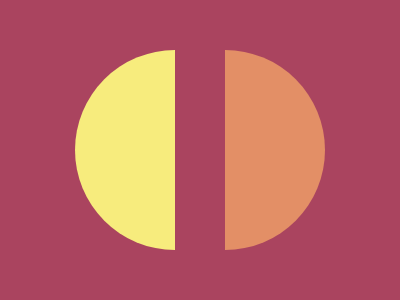

Recreate this image using only HTML and CSS.

<a><b></b></a>
<c><b></b></c>
<style>
body{background:#AA445F}
a,b,c{position:absolute;width:100;height:200;left:75;top:50;overflow:hidden}
b{width:200;left:0;top:0;border-radius:50%;background:#F7EC7D}
c{transform:scaleX(-1);left: 225}
c b{background:#E38F66}
</style>